Labelled photos from "fog", an image-classification folder in itskevinshi/comp-vision-project. The possible labels are: apple apple scab, apple black rot, apple cedar apple rust, apple healthy, blueberry healthy, cherry including sour powdery mildew, cherry including sour healthy, corn (maize) cercospora leaf spot gray leaf spot, corn common rust, corn northern leaf blight, corn healthy, grape black rot, grape esca black measles, grape leaf blight (isariopsis leaf spot), grape healthy, orange Huanglongbing citrus greening, peach bacterial spot, peach healthy, bell pepper bacterial spot, bell pepper healthy, potato early blight, potato late blight, potato healthy, raspberry healthy, soybean healthy, squash powdery mildew, strawberry leaf scorch, strawberry healthy, tomato bacterial spot, tomato early blight, tomato late blight, tomato leaf mold, tomato septoria leaf spot, tomato spider mites two spotted spider mite, tomato target spot, tomato yellow leaf curl virus, tomato mosaic virus, tomato healthy.

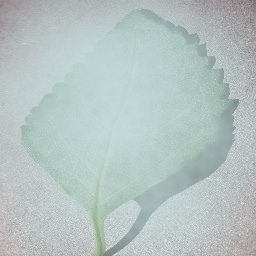
Label: cherry including sour healthy

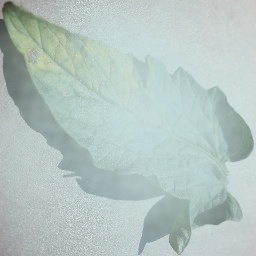
Label: tomato early blight

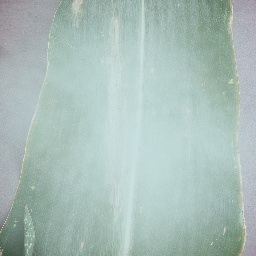
Label: corn northern leaf blight

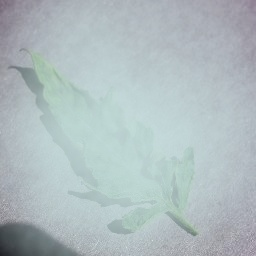
Label: tomato mosaic virus

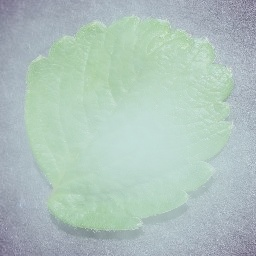
Label: strawberry healthy

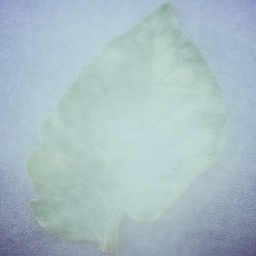
Label: tomato leaf mold
